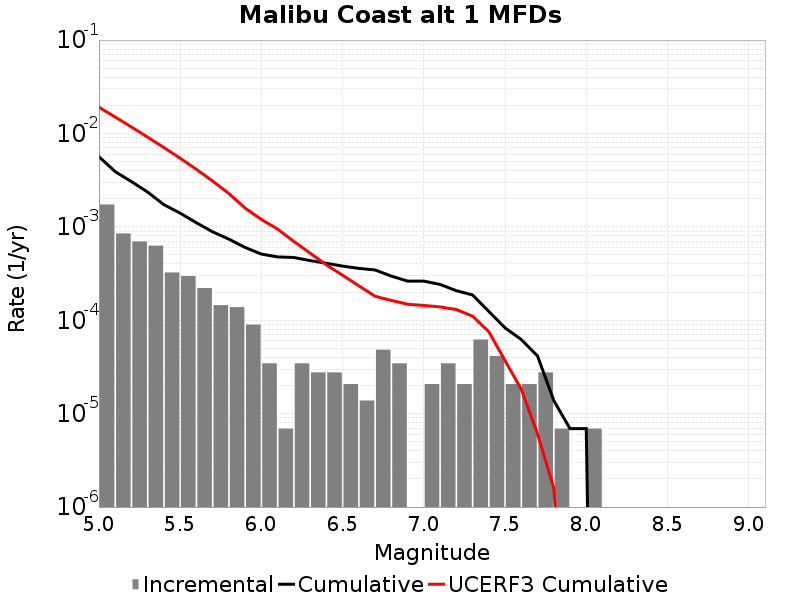

Values plotted in this chart, from the file beside it:
Magnitude, Incremental Rate, Cumulative Rate, UCERF3 Cumulative Rate
5.05, 0.001734, 0.005638, 0.0191
5.15, 8.498439E-4, 0.003904, 0.01499
5.25, 6.978393E-4, 0.003054, 0.01172
5.35, 6.287463E-4, 0.002356, 0.009127
5.45, 3.247371E-4, 0.001727, 0.007065
5.55, 2.970999E-4, 0.001403, 0.005428
5.65, 2.210976E-4, 0.001105, 0.004127
5.75, 1.450953E-4, 8.843904E-4, 0.003094
5.85, 1.3818599E-4, 7.392951E-4, 0.002273
5.95, 8.98209E-5, 6.011091E-4, 0.001589
6.05, 3.4546498E-5, 5.112882E-4, 0.0012
6.15, 6.9093E-6, 4.767417E-4, 9.464234E-4
6.25, 3.4546498E-5, 4.698324E-4, 6.9725915E-4
6.35, 2.76372E-5, 4.3528588E-4, 5.2370114E-4
6.45, 2.76372E-5, 4.0764868E-4, 3.9172743E-4
6.55, 2.0727899E-5, 3.800115E-4, 3.0343083E-4
6.65, 1.38186E-5, 3.592836E-4, 2.3395881E-4
6.75, 4.83651E-5, 3.45465E-4, 1.8054806E-4
6.85, 3.4546498E-5, 2.970999E-4, 1.6325497E-4
6.95, 0.0, 2.625534E-4, 1.4844134E-4
7.05, 2.0727899E-5, 2.625534E-4, 1.4414193E-4
7.15, 3.4546498E-5, 2.418255E-4, 1.389639E-4
7.25, 2.0727899E-5, 2.07279E-4, 1.3032656E-4
7.35, 6.21837E-5, 1.865511E-4, 1.1068497E-4
7.45, 4.1455798E-5, 1.243674E-4, 7.551302E-5
7.55, 2.0727899E-5, 8.2911596E-5, 3.6947346E-5
7.65, 2.0727899E-5, 6.21837E-5, 1.8271354E-5
7.75, 2.76372E-5, 4.1455798E-5, 6.0543184E-6
7.85, 6.9093E-6, 1.38186E-5, 1.5924852E-6
7.95, 0.0, 6.9093E-6, 6.7235293E-9
8.05, 6.9093E-6, 6.9093E-6, 0.0
8.15, 0.0, 0.0, 0.0
8.25, 0.0, 0.0, 0.0
8.35, 0.0, 0.0, 0.0
8.45, 0.0, 0.0, 0.0
8.55, 0.0, 0.0, 0.0
8.65, 0.0, 0.0, 0.0
8.75, 0.0, 0.0, 0.0
8.85, 0.0, 0.0, 0.0
8.95, 0.0, 0.0, 0.0
9.05, 0.0, 0.0, 0.0
